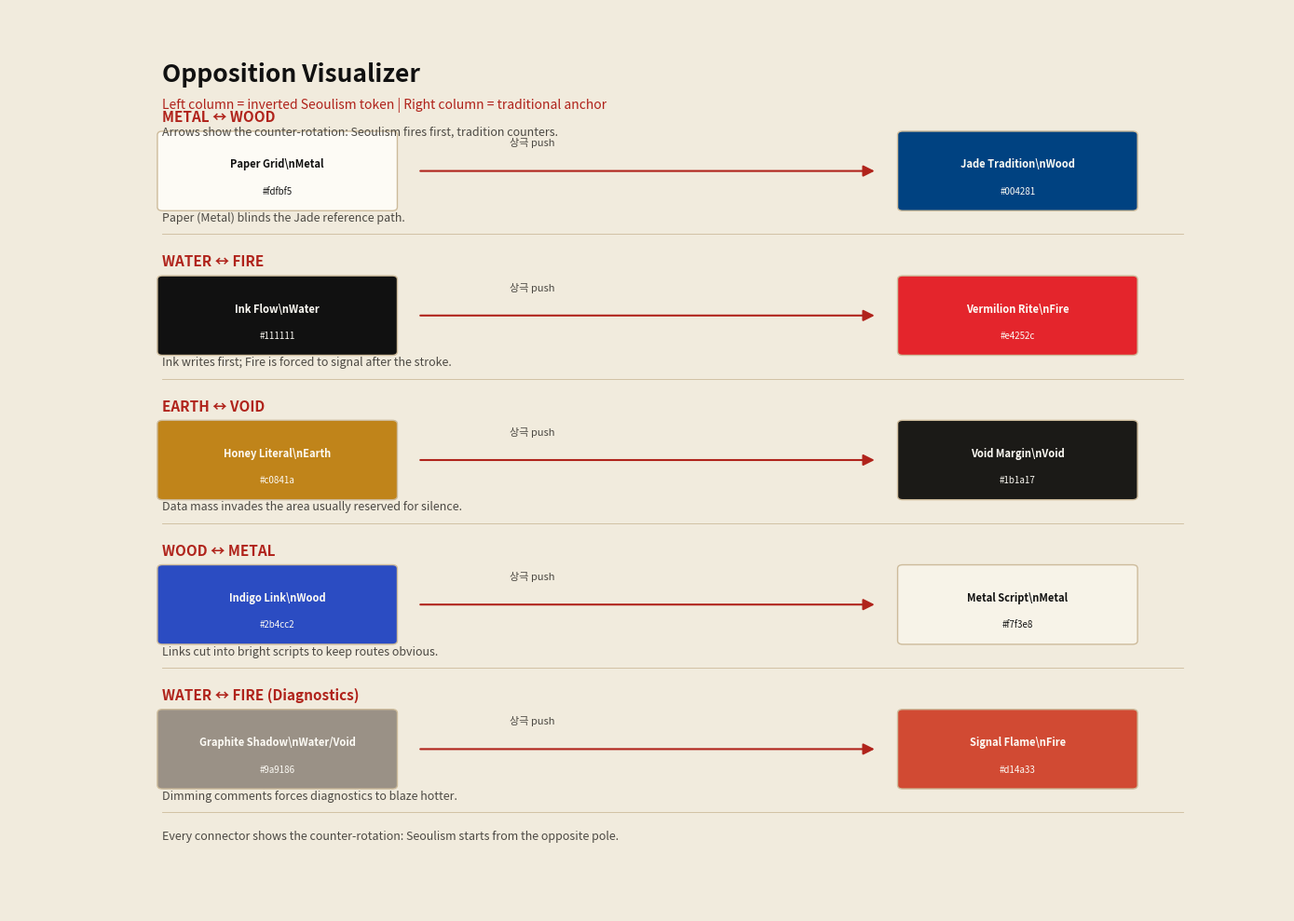

The matplotlib source for this figure:
import matplotlib.pyplot as plt
import matplotlib.patches as patches

PAPER = '#fdfbf5'
EDGE = '#f1ebdd'
INK = '#111111'
GRAPHITE = '#4c4943'
DIVIDER = '#cdbb9b'
ACCENT = '#b0231b'

PAIRS = [
    {
        'name': 'METAL ↔ WOOD',
        'seoul': {'label': 'Paper Grid', 'hex': '#fdfbf5', 'element': 'Metal'},
        'trad': {'label': 'Jade Tradition', 'hex': '#004281', 'element': 'Wood'},
        'logic': 'Paper (Metal) blinds the Jade reference path.'
    },
    {
        'name': 'WATER ↔ FIRE',
        'seoul': {'label': 'Ink Flow', 'hex': '#111111', 'element': 'Water'},
        'trad': {'label': 'Vermilion Rite', 'hex': '#e4252c', 'element': 'Fire'},
        'logic': 'Ink writes first; Fire is forced to signal after the stroke.'
    },
    {
        'name': 'EARTH ↔ VOID',
        'seoul': {'label': 'Honey Literal', 'hex': '#c0841a', 'element': 'Earth'},
        'trad': {'label': 'Void Margin', 'hex': '#1b1a17', 'element': 'Void'},
        'logic': 'Data mass invades the area usually reserved for silence.'
    },
    {
        'name': 'WOOD ↔ METAL',
        'seoul': {'label': 'Indigo Link', 'hex': '#2b4cc2', 'element': 'Wood'},
        'trad': {'label': 'Metal Script', 'hex': '#f7f3e8', 'element': 'Metal'},
        'logic': 'Links cut into bright scripts to keep routes obvious.'
    },
    {
        'name': 'WATER ↔ FIRE (Diagnostics)',
        'seoul': {'label': 'Graphite Shadow', 'hex': '#9a9186', 'element': 'Water/Void'},
        'trad': {'label': 'Signal Flame', 'hex': '#d14a33', 'element': 'Fire'},
        'logic': 'Dimming comments forces diagnostics to blaze hotter.'
    }
]


def _contrast(color: str) -> str:
    r = int(color[1:3], 16)
    g = int(color[3:5], 16)
    b = int(color[5:7], 16)
    brightness = 0.2126 * r + 0.7152 * g + 0.0722 * b
    return INK if brightness > 170 else PAPER


def _draw_block(ax, x, y, label, color):
    rect = patches.FancyBboxPatch((x, y), 18, 8, boxstyle='round,pad=0.4',
                                  facecolor=color, edgecolor=DIVIDER, linewidth=1.0)
    ax.add_patch(rect)
    ax.text(x + 9, y + 4.8, label, color=_contrast(color), fontsize=8,
            weight='bold', ha='center', va='center')
    ax.text(x + 9, y + 1.5, color, color=_contrast(color), fontsize=7,
            ha='center')


def draw_seoulism_chain():
    fig, ax = plt.subplots(figsize=(14, 10), facecolor=EDGE)
    ax.set_facecolor(PAPER)
    ax.set_xlim(0, 100)
    ax.set_ylim(0, 100)
    ax.axis('off')

    ax.text(12, 92, 'Opposition Visualizer', color=INK, fontsize=19, weight='bold')
    ax.text(12, 89, 'Left column = inverted Seoulism token | Right column = traditional anchor',
            color=ACCENT, fontsize=10, style='italic')
    ax.text(12, 86, 'Arrows show the counter-rotation: Seoulism fires first, tradition counters.',
            color=GRAPHITE, fontsize=9)

    left_x = 12
    right_x = 70
    row_gap = 16

    for idx, pair in enumerate(PAIRS):
        y = 78 - idx * row_gap
        ax.text(left_x, y + 9.5, pair['name'], color=ACCENT,
                fontsize=11, weight='bold')
        ax.text(left_x, y - 1.5, pair['logic'], color=GRAPHITE,
                fontsize=9)

        _draw_block(ax, left_x, y, f"{pair['seoul']['label']}\\n{pair['seoul']['element']}", pair['seoul']['hex'])
        _draw_block(ax, right_x, y, f"{pair['trad']['label']}\\n{pair['trad']['element']}", pair['trad']['hex'])

        ax.annotate('', xy=(right_x - 2, y + 4), xytext=(left_x + 18 + 2, y + 4),
                    arrowprops=dict(arrowstyle='-|>', color=ACCENT,
                                    lw=1.5, mutation_scale=18))
        ax.text((left_x + right_x) / 2, y + 6.8, '상극 push',
                color=GRAPHITE, fontsize=8, ha='center')

        ax.plot([left_x, 92], [y - 3, y - 3], color=DIVIDER, linewidth=0.6)

    ax.text(12, 8, 'Every connector shows the counter-rotation: Seoulism starts from the opposite pole.',
            color=GRAPHITE, fontsize=9)

    plt.tight_layout()
    plt.savefig('visualizer.png', facecolor=EDGE, dpi=300)


if __name__ == '__main__':
    draw_seoulism_chain()
